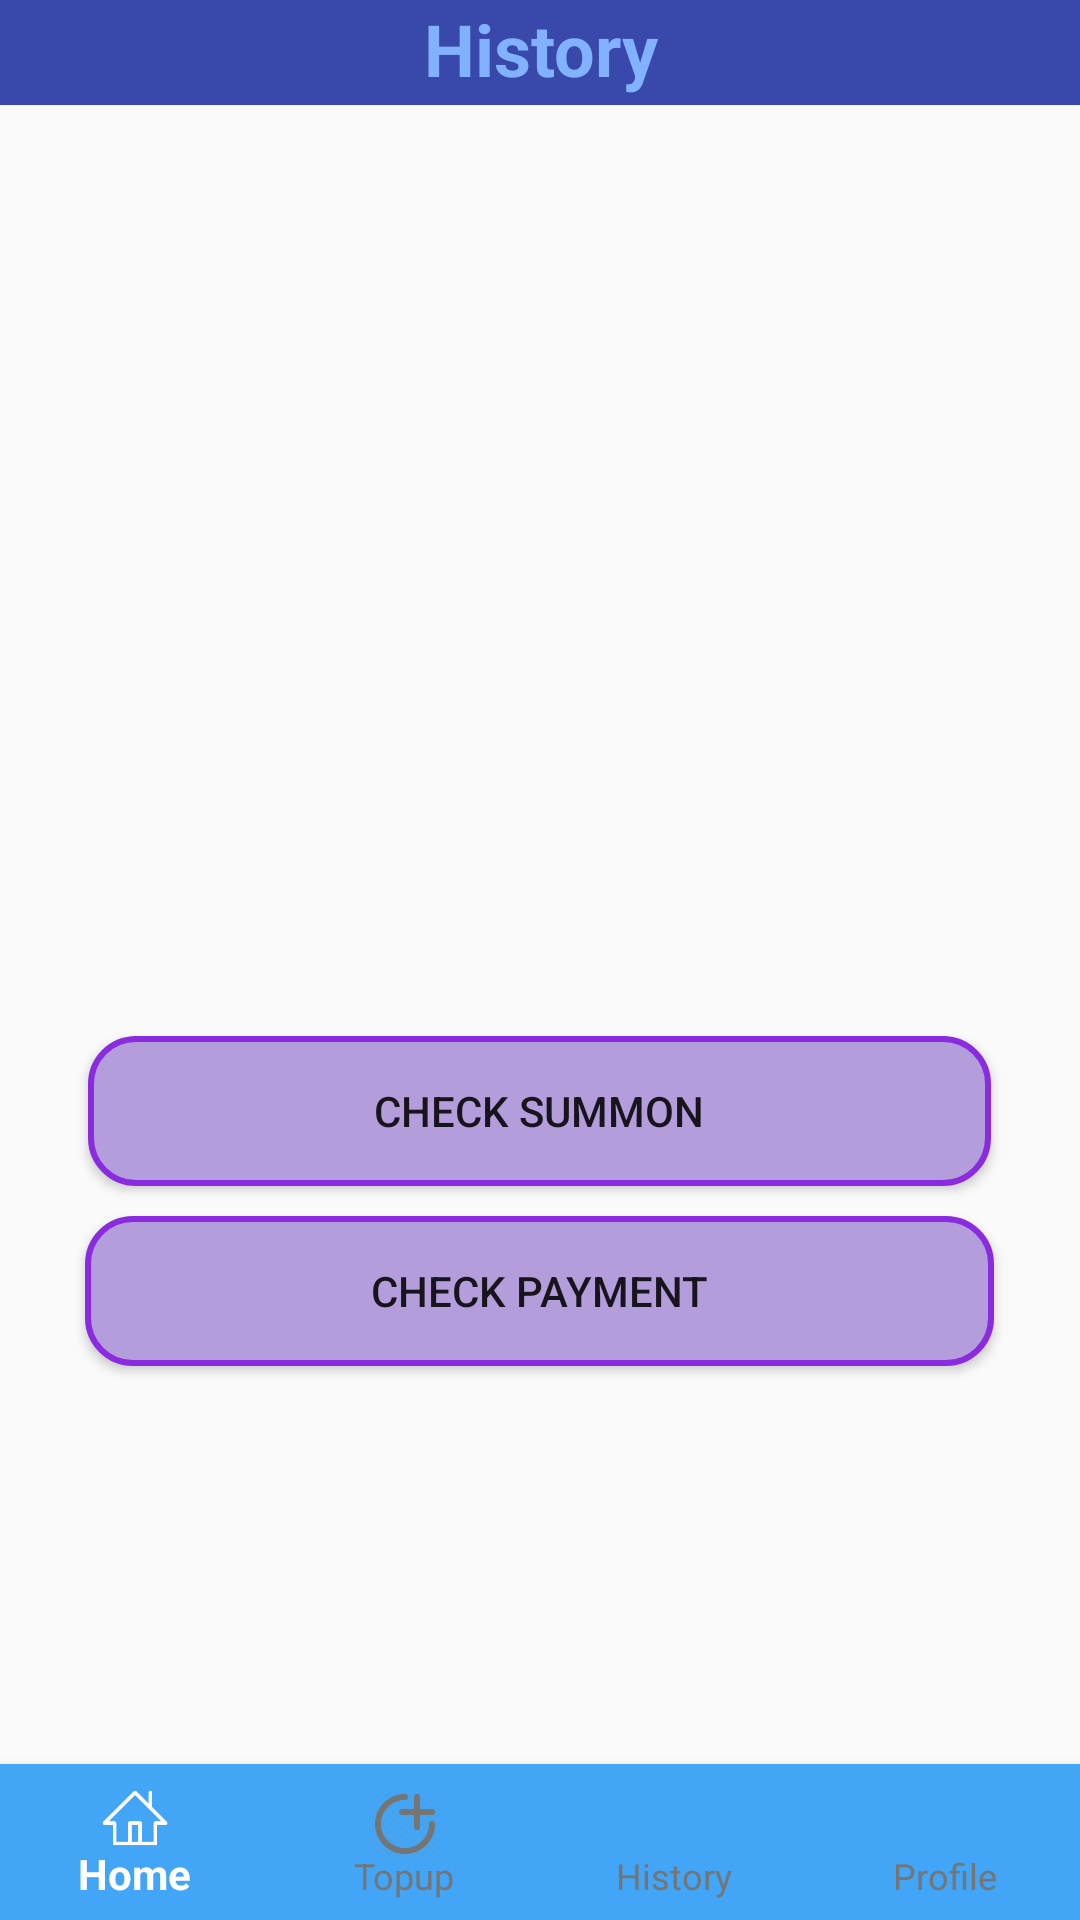

This screen was rendered from an Android layout file. Write that file and the resources it references.
<!-- AndroidManifest.xml: application theme AppTheme -->
<!-- res/layout/activity_history.xml -->
<?xml version="1.0" encoding="utf-8"?>
<android.support.constraint.ConstraintLayout xmlns:android="http://schemas.android.com/apk/res/android"
    xmlns:app="http://schemas.android.com/apk/res-auto"
    xmlns:tools="http://schemas.android.com/tools"
    android:layout_width="match_parent"
    android:layout_height="match_parent"
    android:orientation="vertical">

    <LinearLayout
        android:layout_width="match_parent"
        android:layout_height="35dp"
        android:background="#3949AB"
        android:orientation="horizontal"
        app:layout_constraintTop_toTopOf="parent">

        <TextView
            android:id="@+id/textView4"
            android:layout_width="wrap_content"
            android:layout_height="wrap_content"
            android:layout_weight="1"
            android:gravity="center"
            android:text="History"
            android:textColor="#82B1FF"
            android:textSize="24sp"
            android:textStyle="bold" />
    </LinearLayout>

    <LinearLayout
        android:layout_width="match_parent"
        android:layout_height="490dp"
        android:gravity="center"
        android:orientation="vertical"
        app:layout_constraintTop_toTopOf="parent">

        <android.support.v4.view.ViewPager
            android:id="@+id/viewPager"
            android:layout_width="match_parent"
            android:layout_height="261dp"
            android:layout_marginBottom="50dp" />

        <Button
            android:id="@+id/pgsumhis"
            android:layout_width="301dp"
            android:layout_height="50dp"
            android:layout_marginBottom="10dp"
            android:background="@layout/button_round"
            android:text="Check Summon" />

        <Button
            android:id="@+id/pgpayhis"
            android:layout_width="303dp"
            android:layout_height="50dp"
            android:background="@layout/button_round"
            android:text="Check Payment" />
    </LinearLayout>

    <android.support.design.widget.BottomNavigationView
        android:id="@+id/navigationView"
        android:layout_width="0dp"
        android:layout_height="52dp"
        android:background="#42A5F5"
        app:itemIconTint="@layout/bottombaritem"
        app:itemTextColor="@layout/bottombaritem"
        app:labelVisibilityMode="labeled"
        app:layout_constraintBottom_toBottomOf="parent"
        app:layout_constraintLeft_toLeftOf="parent"
        app:layout_constraintRight_toRightOf="parent"
        app:menu="@layout/navigation" />


</android.support.constraint.ConstraintLayout>
<!-- res/layout/button_round.xml (included above) -->
<?xml version="1.0" encoding="utf-8"?>
<selector xmlns:android="http://schemas.android.com/apk/res/android" android:layout_height="0dp" android:layout_width="0dp">
    <item>
        <shape android:shape="rectangle">
            <solid android:color="#B39DDB"/>
            <stroke android:color="#8A2BE0" android:width="2dp" />
            
            <corners android:radius="15dp" />
        </shape>
    </item>
</selector>
<!-- res/layout/bottombaritem.xml (included above) -->
<?xml version="1.0" encoding="utf-8"?>
    <selector xmlns:android="http://schemas.android.com/apk/res/android" android:layout_height="0dp" android:layout_width="0dp">
    <item android:color="?attr/colorPrimaryDark" android:state_enabled="false"/>
    <item android:color="@android:color/white" android:state_checked="true"/>
    <item android:color="?attr/colorPrimaryDark"/>

    </selector>
<!-- res/layout/navigation.xml (included above) -->
<?xml version="1.0" encoding="utf-8"?>
<menu xmlns:android="http://schemas.android.com/apk/res/android"
    android:layout_height="0dp"
    android:layout_width="0dp"
    xmlns:app="http://schemas.android.com/apk/res-auto">

    <item
        android:id="@+id/home"
        android:icon="@drawable/home"
        app:showAsAction="ifRoom"
        android:title="Home"/>

    <item
        android:id="@+id/topup"
        android:icon="@drawable/topup"
        app:showAsAction="ifRoom"
        android:title="Topup"/>

    <item
        android:id="@+id/history"
        android:icon="@drawable/history"
        app:showAsAction="ifRoom"
        android:title="History"/>

    <item
        android:id="@+id/profile"
        android:icon="@drawable/profile"
        android:checked="true"
        app:showAsAction="ifRoom"
        android:title="Profile"/>
</menu>
<!-- resources referenced by this layout -->
<resources>
  <!-- drawable home: png bitmap (drawable-hdpi, 1946 bytes) -->
  <!-- drawable topup: png bitmap (drawable-hdpi, 24494 bytes) -->
  <style name="AppTheme" parent="AppBaseTheme">
          
      </style>
  <style name="AppBaseTheme" parent="Theme.AppCompat.Light">
          
      </style>
</resources>
